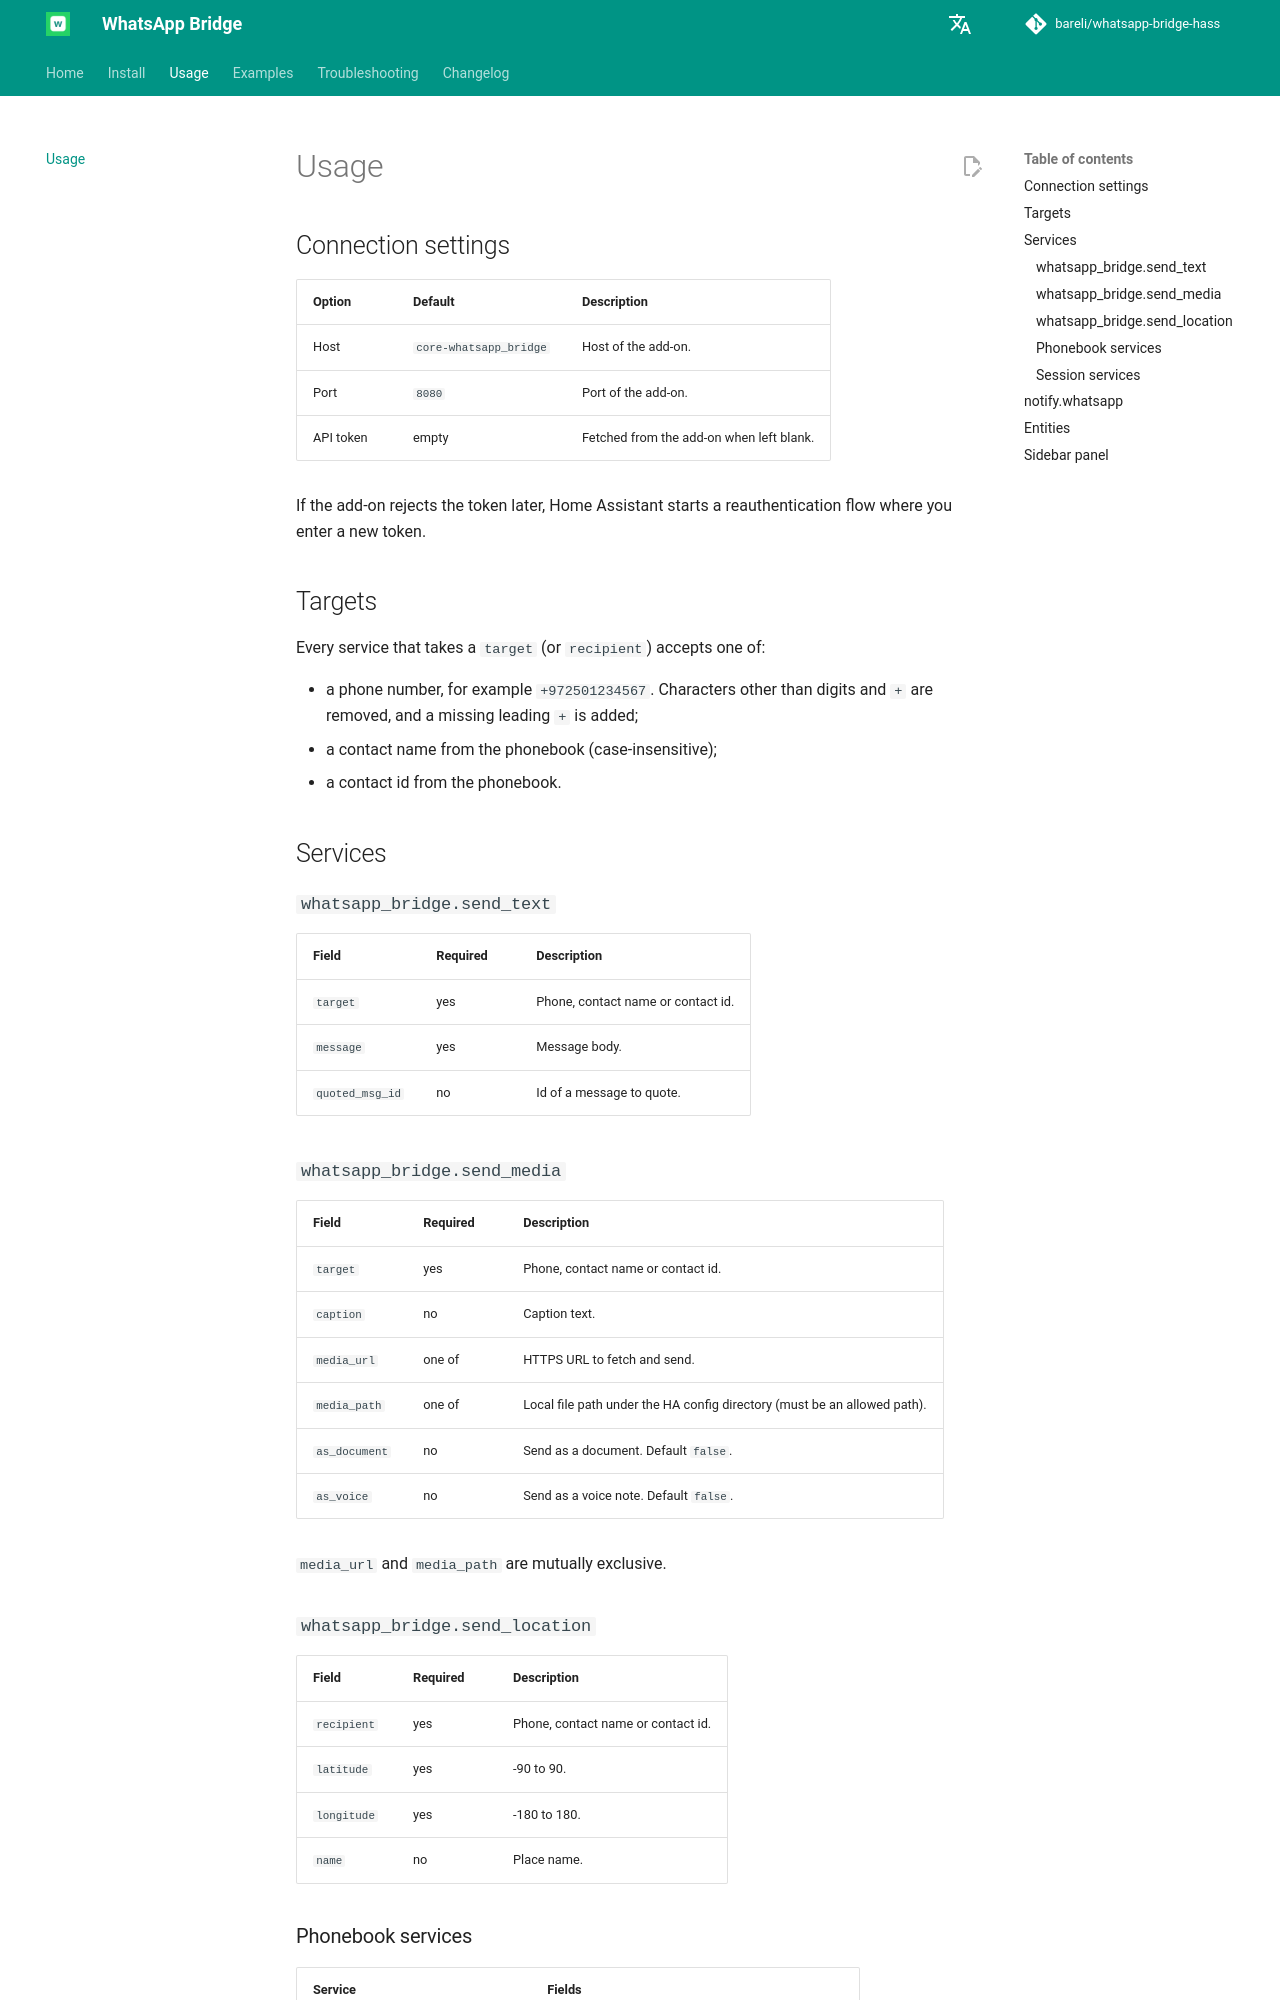

repository: bareli/whatsapp-bridge-hass · page: usage/index.html · generator: mkdocs

# Usage

## Connection settings

| Option | Default | Description |
|---|---|---|
| Host | `core-whatsapp_bridge` | Host of the add-on. |
| Port | `8080` | Port of the add-on. |
| API token | empty | Fetched from the add-on when left blank. |

If the add-on rejects the token later, Home Assistant starts a reauthentication flow where you
enter a new token.

## Targets

Every service that takes a `target` (or `recipient`) accepts one of:

- a phone number, for example `+972501234567`. Characters other than digits and `+` are
  removed, and a missing leading `+` is added;
- a contact name from the phonebook (case-insensitive);
- a contact id from the phonebook.

## Services

### `whatsapp_bridge.send_text`

| Field | Required | Description |
|---|---|---|
| `target` | yes | Phone, contact name or contact id. |
| `message` | yes | Message body. |
| `quoted_msg_id` | no | Id of a message to quote. |

### `whatsapp_bridge.send_media`

| Field | Required | Description |
|---|---|---|
| `target` | yes | Phone, contact name or contact id. |
| `caption` | no | Caption text. |
| `media_url` | one of | HTTPS URL to fetch and send. |
| `media_path` | one of | Local file path under the HA config directory (must be an allowed path). |
| `as_document` | no | Send as a document. Default `false`. |
| `as_voice` | no | Send as a voice note. Default `false`. |

`media_url` and `media_path` are mutually exclusive.

### `whatsapp_bridge.send_location`

| Field | Required | Description |
|---|---|---|
| `recipient` | yes | Phone, contact name or contact id. |
| `latitude` | yes | -90 to 90. |
| `longitude` | yes | -180 to 180. |
| `name` | no | Place name. |
